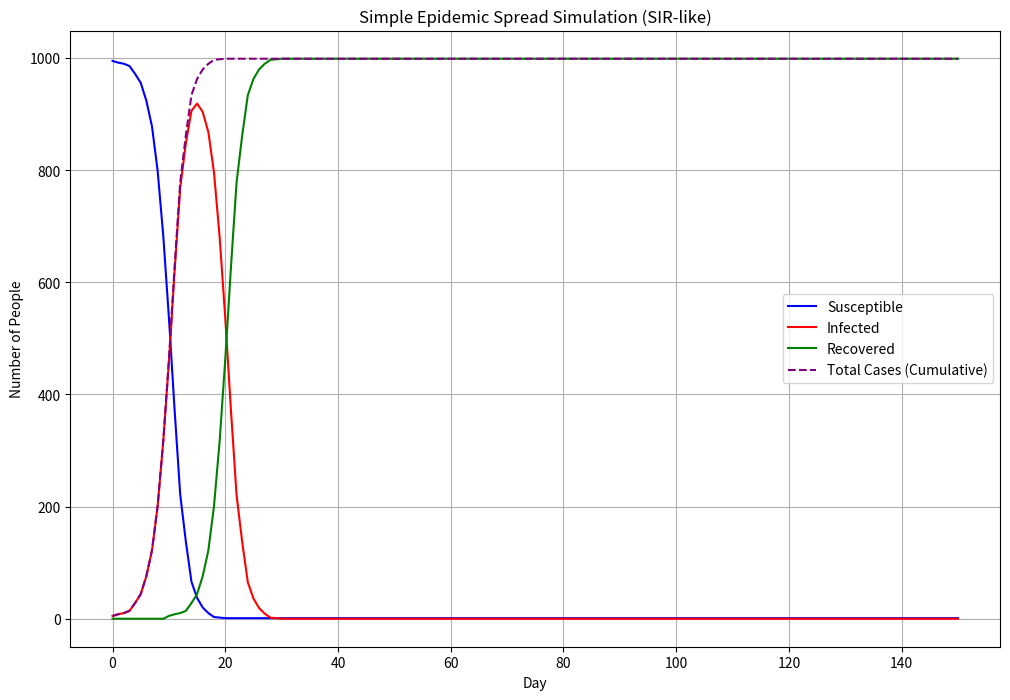

Generate this figure with matplotlib:
import random
import matplotlib.pyplot as plt
import pandas as pd
import math

class Person:
    """Represents a single person (agent) in the simulation."""

    def __init__(self, health_status: str, days_infected: int = 0, ever_infected: bool = False):
        """
        Initializes a Person agent.

        Args:
            health_status (str): The initial health status ('Susceptible', 'Infected', 'Recovered').
            days_infected (int): The number of days the person has been infected (0 if not Infected).
            ever_infected (bool): True if the person has ever been infected, False otherwise.
        """
        valid_statuses = ['Susceptible', 'Infected', 'Recovered']
        if health_status not in valid_statuses:
            raise ValueError(f"Invalid initial health_status: {health_status}. Must be one of {valid_statuses}")

        self.health_status = health_status
        self.days_infected = days_infected
        self.ever_infected = ever_infected # Tracks cumulative cases

    def __repr__(self):
        return f"Person(status='{self.health_status}', days_infected={self.days_infected}, ever_infected={self.ever_infected})"

    def attempt_to_infect_others(self, population: list, transmission_probability: float, average_contacts_per_day: int) -> set:
        """
        If infected, attempts to transmit the virus to a random sample of the population.

        Args:
            population (list[Person]): The list of all agents in the simulation.
            transmission_probability (float): The probability of transmission per contact [0, 1].
            average_contacts_per_day (int): The average number of random contacts per day.

        Returns:
            set[Person]: A set of susceptible agents who were potentially infected during this agent's interactions.
        """
        newly_infected_candidates = set()
        if self.health_status == 'Infected':
            # Ensure we don't try to contact self, and handle populations smaller than contacts
            num_contacts = min(average_contacts_per_day, len(population) - 1)
            if num_contacts <= 0:
                 return newly_infected_candidates # Cannot contact anyone

            # Select random contacts from the population, excluding self
            # Using random.sample is efficient for selecting unique contacts
            try:
                contacts = random.sample([p for p in population if p is not self], num_contacts)
            except ValueError:
                 # This can happen if population size is 1 and num_contacts is 1,
                 # or other edge cases where sample size > population size.
                 # Given num_contacts is min(avg_contacts, pop_size-1), this should
                 # only happen if pop_size is 1 and avg_contacts > 0, or pop_size <= avg_contacts
                 # and trying to sample pop_size-1 from less than pop_size-1.
                 # The min(..., len(population)-1) should prevent this if len(population) > 1.
                 # If len(population) == 1, num_contacts is min(avg_contacts, 0) which is 0.
                 # So this except block might be overly cautious but doesn't hurt.
                 return newly_infected_candidates


            for contact in contacts:
                if contact.health_status == 'Susceptible':
                    if random.random() < transmission_probability:
                        newly_infected_candidates.add(contact)

        return newly_infected_candidates

    def recover_over_time(self, recovery_duration: int):
        """
        Increments days infected and changes status to Recovered if duration is met.

        Args:
            recovery_duration (int): The number of days until recovery.
        """
        if self.health_status == 'Infected':
            self.days_infected += 1
            if self.days_infected >= recovery_duration:
                self.health_status = 'Recovered'
                self.days_infected = 0 # Reset days_infected after recovery


class Simulation:
    """Manages the simulation state, agents, parameters, and steps."""

    def __init__(self, parameters: dict):
        """
        Initializes the simulation.

        Args:
            parameters (dict): A dictionary of simulation parameters.
        """
        self.parameters = parameters
        self.population: list[Person] = []
        self.metrics: dict = {
            'day': [],
            'susceptible_count': [],
            'infected_count': [],
            'recovered_count': [],
            'total_cases': [] # Cumulative count of ever infected
        }
        self._initialize_population()
        self._record_metrics(0) # Record initial state

    def _initialize_population(self):
        """Creates and initializes the population of agents based on parameters."""
        pop_size = self.parameters.get('population_size', 1000)
        initial_infected = self.parameters.get('initial_infected_count', 1)
        random_seed = self.parameters.get('random_seed', None)

        if random_seed is not None:
            random.seed(random_seed)

        if not (0 <= initial_infected <= pop_size):
            raise ValueError(f"initial_infected_count ({initial_infected}) must be between 0 and population_size ({pop_size})")

        # Create all agents as Susceptible initially
        self.population = [Person(health_status='Susceptible') for _ in range(pop_size)]

        # Randomly select and infect initial individuals
        if initial_infected > 0:
            infected_indices = random.sample(range(pop_size), initial_infected)
            for i in infected_indices:
                self.population[i].health_status = 'Infected'
                self.population[i].days_infected = 0 # Start day count at 0
                self.population[i].ever_infected = True # Mark as ever infected

        print(f"Population initialized: {pop_size} individuals, {initial_infected} initially infected.")


    def _record_metrics(self, day: int):
        """Records the current state of the simulation metrics."""
        susceptible = sum(1 for p in self.population if p.health_status == 'Susceptible')
        infected = sum(1 for p in self.population if p.health_status == 'Infected')
        recovered = sum(1 for p in self.population if p.health_status == 'Recovered')
        total_cases = sum(1 for p in self.population if p.ever_infected) # Cumulative count

        self.metrics['day'].append(day)
        self.metrics['susceptible_count'].append(susceptible)
        self.metrics['infected_count'].append(infected)
        self.metrics['recovered_count'].append(recovered)
        self.metrics['total_cases'].append(total_cases)

        # Basic Validation Check: Population stability
        if susceptible + infected + recovered != len(self.population):
             print(f"Warning: Population size mismatch on day {day}! Total agents: {len(self.population)}, Sum of states: {susceptible + infected + recovered}")

    def simulation_step(self, day: int):
        """Executes one time step (one day) of the simulation."""
        transmission_prob = self.parameters.get('transmission_probability', 0.1)
        recovery_dur = self.parameters.get('recovery_duration', 10)
        avg_contacts = self.parameters.get('average_contacts_per_day', 5)

        # 1. Identify agents currently Infected at the START of the day
        # This snapshot is needed because recovery happens *before* infection attempts
        # in this implementation logic, and only agents *currently* infected attempt spread.
        infected_at_start_of_step = [p for p in self.population if p.health_status == 'Infected']

        # 2. Process Recoveries for all agents
        # Iterate through all agents and handle recovery for those currently infected
        for person in self.population:
             person.recover_over_time(recovery_dur)

        # 3. Process Infections
        # Collect potential new infections from agents who were infected at the start
        newly_infected_candidates = set()
        # Only agents who are *still* Infected after the recovery step attempt to infect
        currently_infected_after_recovery = [p for p in self.population if p.health_status == 'Infected']

        for person in currently_infected_after_recovery:
             candidates = person.attempt_to_infect_others(self.population, transmission_prob, avg_contacts)
             newly_infected_candidates.update(candidates)

        # 4. Apply New Infections
        # Update status for agents who were marked as candidates and are still susceptible
        # Use a list comprehension to avoid modifying the set while iterating if that were the case,
        # though modifying the set is okay here since we only read from it.
        # Check status again here because a person might have been added to the set multiple times
        # but should only transition once.
        for person in newly_infected_candidates:
            if person.health_status == 'Susceptible':
                person.health_status = 'Infected'
                person.days_infected = 0
                person.ever_infected = True # Mark as ever infected

        # 5. Record Metrics at the end of the day
        self._record_metrics(day + 1)

    def run(self):
        """Runs the simulation for the specified duration."""
        duration = self.parameters.get('simulation_duration_days', 100)
        if not isinstance(duration, int) or duration < 0:
             raise ValueError(f"simulation_duration_days must be a non-negative integer, got {duration}")

        print(f"Running simulation for {duration} days...")
        for day in range(duration):
            # print(f"Simulating Day {day + 1}...") # Optional: Print progress
            self.simulation_step(day)
        print("Simulation finished.")

    def get_metrics(self) -> pd.DataFrame:
        """Returns the collected simulation metrics as a pandas DataFrame."""
        return pd.DataFrame(self.metrics)


def plot_simulation_results(metrics_df: pd.DataFrame):
    """
    Plots the simulation results (counts of statuses) over time.

    Args:
        metrics_df (pd.DataFrame): DataFrame containing simulation metrics.
    """
    if metrics_df.empty:
        print("No metrics data to plot.")
        return

    plt.figure(figsize=(12, 8))
    plt.plot(metrics_df['day'], metrics_df['susceptible_count'], label='Susceptible', color='blue')
    plt.plot(metrics_df['day'], metrics_df['infected_count'], label='Infected', color='red')
    plt.plot(metrics_df['day'], metrics_df['recovered_count'], label='Recovered', color='green')
    plt.plot(metrics_df['day'], metrics_df['total_cases'], label='Total Cases (Cumulative)', color='purple', linestyle='--')

    plt.xlabel('Day')
    plt.ylabel('Number of People')
    plt.title('Simple Epidemic Spread Simulation (SIR-like)')
    plt.legend()
    plt.grid(True)
    plt.show()

if __name__ == "__main__":
    # Define simulation parameters
    simulation_parameters = {
        "population_size": 1000,
        "initial_infected_count": 5,
        "transmission_probability": 0.15, # Increased slightly for a clearer curve
        "recovery_duration": 10, # Days until recovery
        "average_contacts_per_day": 5,
        "simulation_duration_days": 150, # Run longer to see full recovery
        "random_seed": 42 # Use a fixed seed for reproducibility
    }

    # Create and run the simulation
    try:
        sim = Simulation(simulation_parameters)
        sim.run()

        # Get and plot results
        results_df = sim.get_metrics()
        print("\nSimulation Metrics (last 5 days):")
        print(results_df.tail())

        # Basic validation checks from criteria
        print("\nValidation Checks:")
        # Population Stability
        initial_pop = simulation_parameters.get('population_size')
        final_pop_sum = results_df[['susceptible_count', 'infected_count', 'recovered_count']].iloc[-1].sum()
        print(f"- Population Stability: Initial={initial_pop}, Final Sum={final_pop_sum}. {'PASS' if initial_pop == final_pop_sum else 'FAIL'}")

        # Status Transitions (Manual check via logic: S->I, I->R are the only transitions coded)
        print("- Status Transitions: Logic implements S->I and I->R transitions only. (Requires code review)")

        # Typical Curve Shape (Visual check)
        print("- Typical Curve Shape: Check plot for characteristic Infected curve shape (peak, decline). (Requires visual inspection)")


        plot_simulation_results(results_df)

    except ValueError as e:
        print(f"Configuration Error: {e}")
    except ImportError:
        print("Required libraries (pandas, matplotlib) not found. Please install them:")
        print("pip install pandas matplotlib")
    except Exception as e:
        print(f"An unexpected error occurred: {e}")
